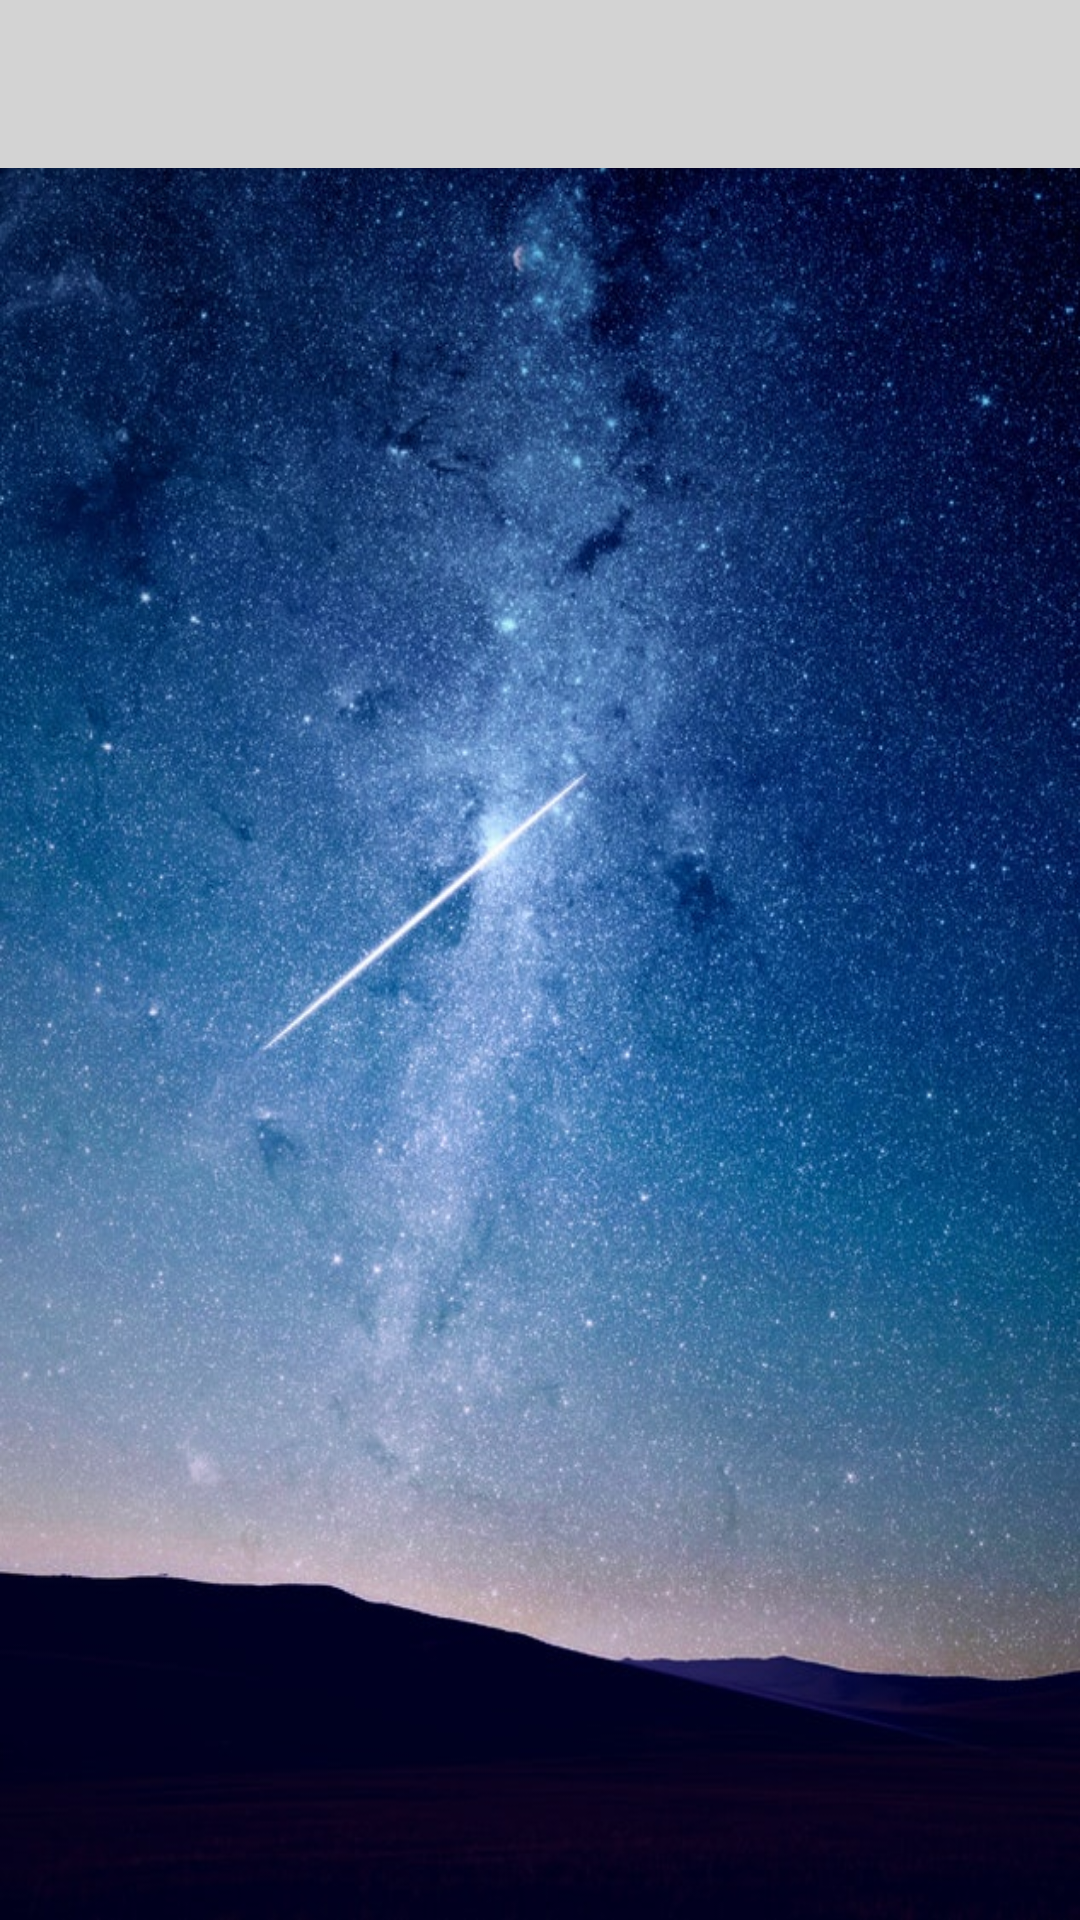

Layout XML and referenced resources for this Android screen:
<!-- AndroidManifest.xml: application theme AppTheme -->
<!-- res/layout/activity_content.xml -->
<?xml version="1.0" encoding="utf-8"?>
<android.support.design.widget.CoordinatorLayout xmlns:android="http://schemas.android.com/apk/res/android"
    xmlns:app="http://schemas.android.com/apk/res-auto"
    xmlns:tools="http://schemas.android.com/tools"
    android:layout_width="match_parent"
    android:layout_height="match_parent"
    tools:context="com.example.sreyas20.project.ContentActivity"
    android:background="@drawable/wall"

    >
    <android.support.design.widget.AppBarLayout
        android:id="@+id/app_bar"
    android:layout_width="match_parent"
    android:layout_height="wrap_content"
    android:theme="@style/AppTheme.AppBarOverlay"


        >

        <android.support.v7.widget.Toolbar
            android:id="@+id/toolbar"
        android:layout_width="match_parent"
        android:layout_height="?attr/actionBarSize"
        android:background="?attr/colorAccent"
        app:popupTheme="@style/AppTheme.PopupOverlay"

            />
    </android.support.design.widget.AppBarLayout>

    <include
        layout="@layout/content_main"
         />
</android.support.design.widget.CoordinatorLayout>
<!-- res/layout/content_main.xml (included above) -->
<?xml version="1.0" encoding="utf-8"?>
<LinearLayout xmlns:android="http://schemas.android.com/apk/res/android"
    xmlns:app="http://schemas.android.com/apk/res-auto"
    xmlns:tools="http://schemas.android.com/tools"
    android:orientation="vertical"
    android:layout_width="match_parent"
    android:layout_height="match_parent"
    android:layout_margin="10dp"
    app:layout_behavior="@string/appbar_scrolling_view_behavior"
    tools:context="com.example.sreyas20.project.ContentActivity"
    tools:showIn="@layout/activity_content"



    >

    <android.support.v7.widget.RecyclerView
        android:id="@+id/recyclerview"
        android:layout_width="match_parent"
        android:layout_height="match_parent"
        android:textColor="#FFFFFF"
        >

    </android.support.v7.widget.RecyclerView>

</LinearLayout>
<!-- resources referenced by this layout -->
<resources>
  <!-- drawable wall: jpg bitmap (drawable, 183489 bytes) -->
  <style name="AppTheme.AppBarOverlay" parent="ThemeOverlay.AppCompat.Dark.ActionBar">
          <item name="android:textColorPrimary">@color/colorPrimary</item>
          <item name="android:textColorSecondary">@color/colorPrimaryDark</item>
      </style>
  <style name="AppTheme.PopupOverlay" parent="AppTheme.PopupOverlay">
          
          <item name="colorPrimary">@color/colorPrimary</item>
          <item name="colorPrimaryDark">@color/colorPrimaryDark</item>
          <item name="colorAccent">#D3D3D3</item>
      </style>
  <style name="AppTheme" parent="Theme.AppCompat.Light.NoActionBar">
          
          <item name="colorPrimary">@color/colorPrimary</item>
          <item name="colorPrimaryDark">@color/colorPrimaryDark</item>
          <item name="colorAccent">#D3D3D3</item>
      </style>
  <!-- not gathered from this repository: default colours our renderer supplied (Android Studio template values) -->
  <color name="colorPrimary">#FF6200EE</color>
  <color name="colorPrimaryDark">#FF3700B3</color>
</resources>
